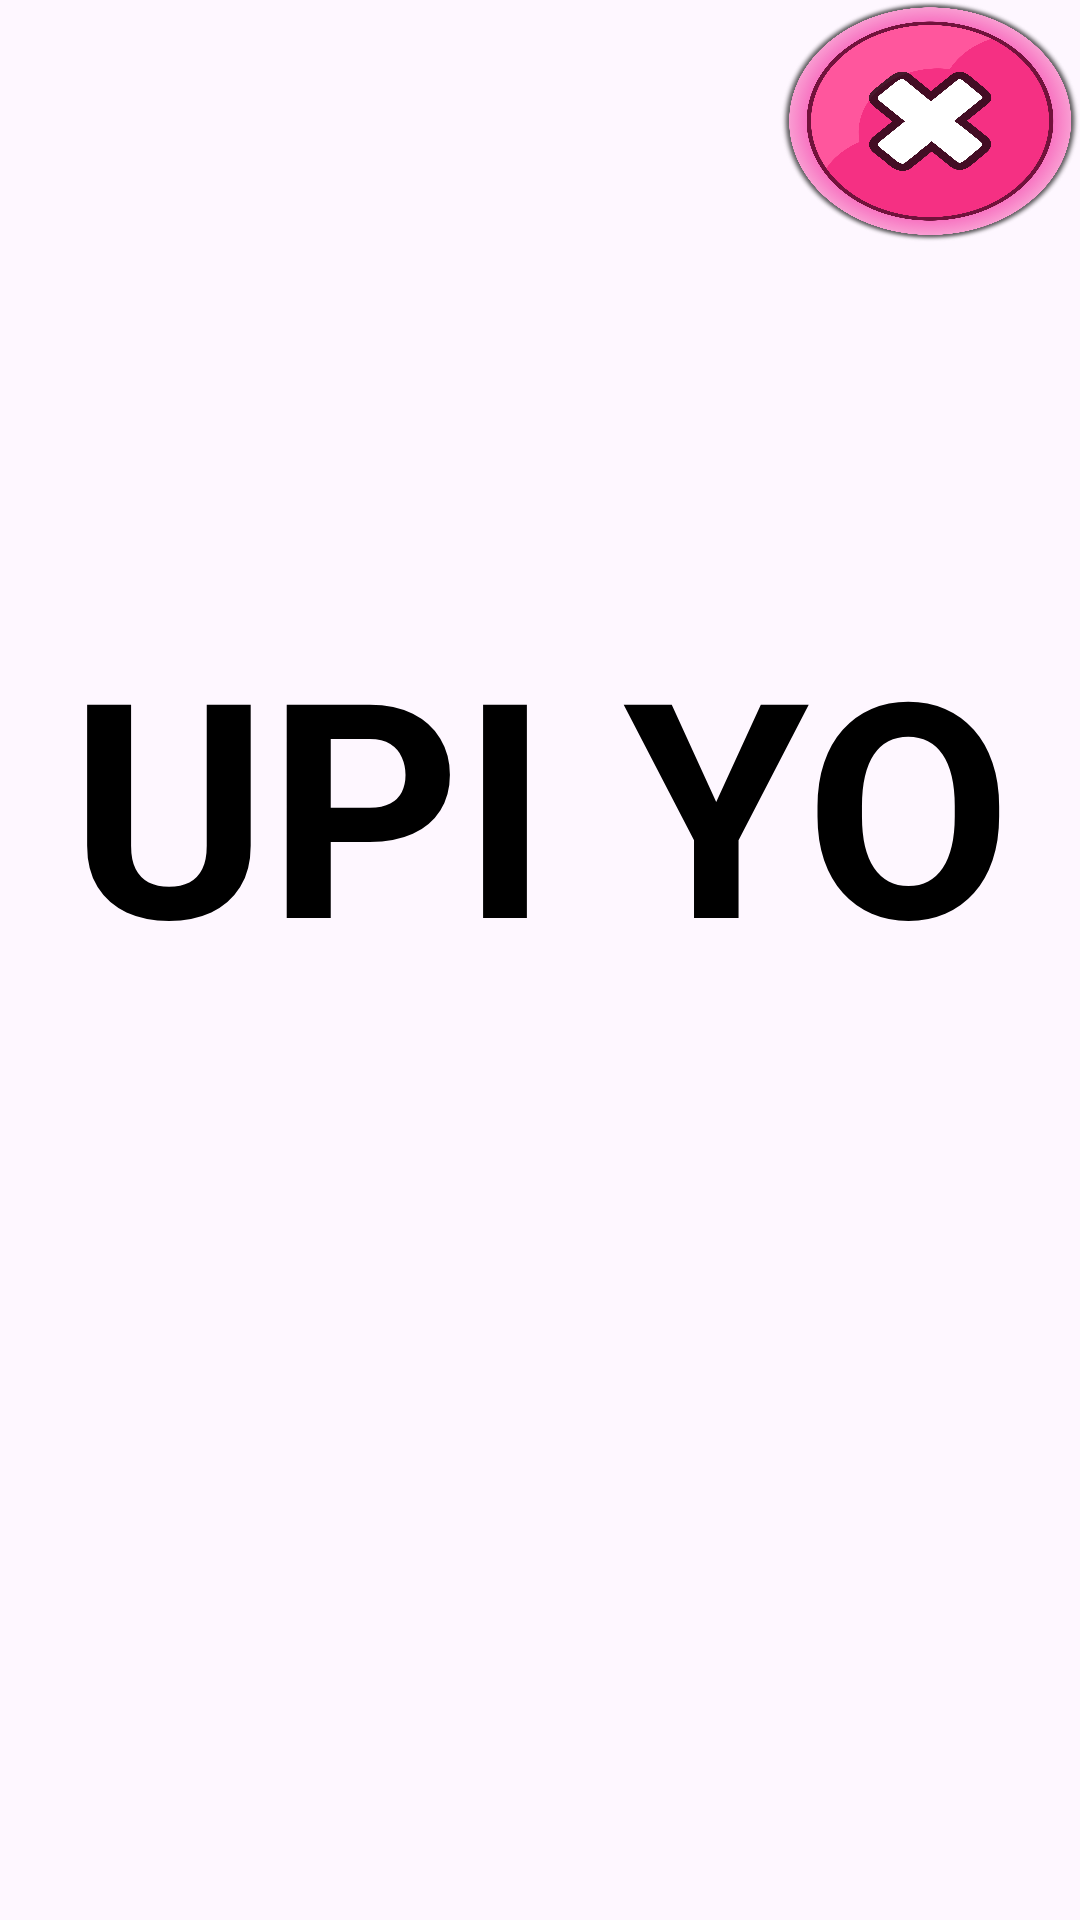

Produce the Android XML layout that renders to this screen, including the resource entries it uses.
<!-- AndroidManifest.xml: application theme Theme.Polymino -->
<!-- res/layout/activity_main.xml -->
<?xml version="1.0" encoding="utf-8"?>
<LinearLayout xmlns:android="http://schemas.android.com/apk/res/android"
    xmlns:app="http://schemas.android.com/apk/res-auto"
    xmlns:tools="http://schemas.android.com/tools"
    android:layout_width="match_parent"
    android:layout_height="match_parent"
    tools:context=".MainActivity"
    android:background="@drawable/background"
    android:orientation="vertical">


    <ImageButton
        android:id="@+id/exit"
        android:background="@drawable/close"
        android:layout_gravity="right"
        android:layout_width="100dp"
        android:layout_height="0dp"
        android:layout_weight="0.13"
        android:onClick="onClick"
        />

    <TextView
        android:id="@+id/name"
        android:text="UPI YO"
        android:textSize="100sp"
        android:gravity="center"
        android:textColor="@color/black"
        android:textStyle="bold"
        android:layout_width="match_parent"
        android:layout_height="0dp"
        android:layout_weight="0.6"
        />

    <ImageButton
        android:id="@+id/startGame"
        android:background="@drawable/play"
        android:layout_width="100dp"
        android:layout_height="0dp"
        android:layout_weight="0.13"
        android:layout_gravity="center"
        android:onClick="onClick">

    </ImageButton>
    <TextView
        android:id="@+id/mainLevel"
        android:layout_width="match_parent"
        android:layout_height="0dp"
        android:layout_weight="0.17"
        android:textColor="@color/purple"
        android:textSize="30sp"
        android:gravity="center"
        android:textStyle="bold"
        />

</LinearLayout>
<!-- resources referenced by this layout -->
<resources>
  <color name="black">#FF000000</color>
  <color name="purple">#800080</color>
  <!-- drawable close: png bitmap (drawable, 983792 bytes) -->
  <style name="Theme.Polymino" parent="Base.Theme.Polymino" />
  <style name="Base.Theme.Polymino" parent="Theme.Material3.DayNight.NoActionBar">
          
          
      </style>
</resources>
